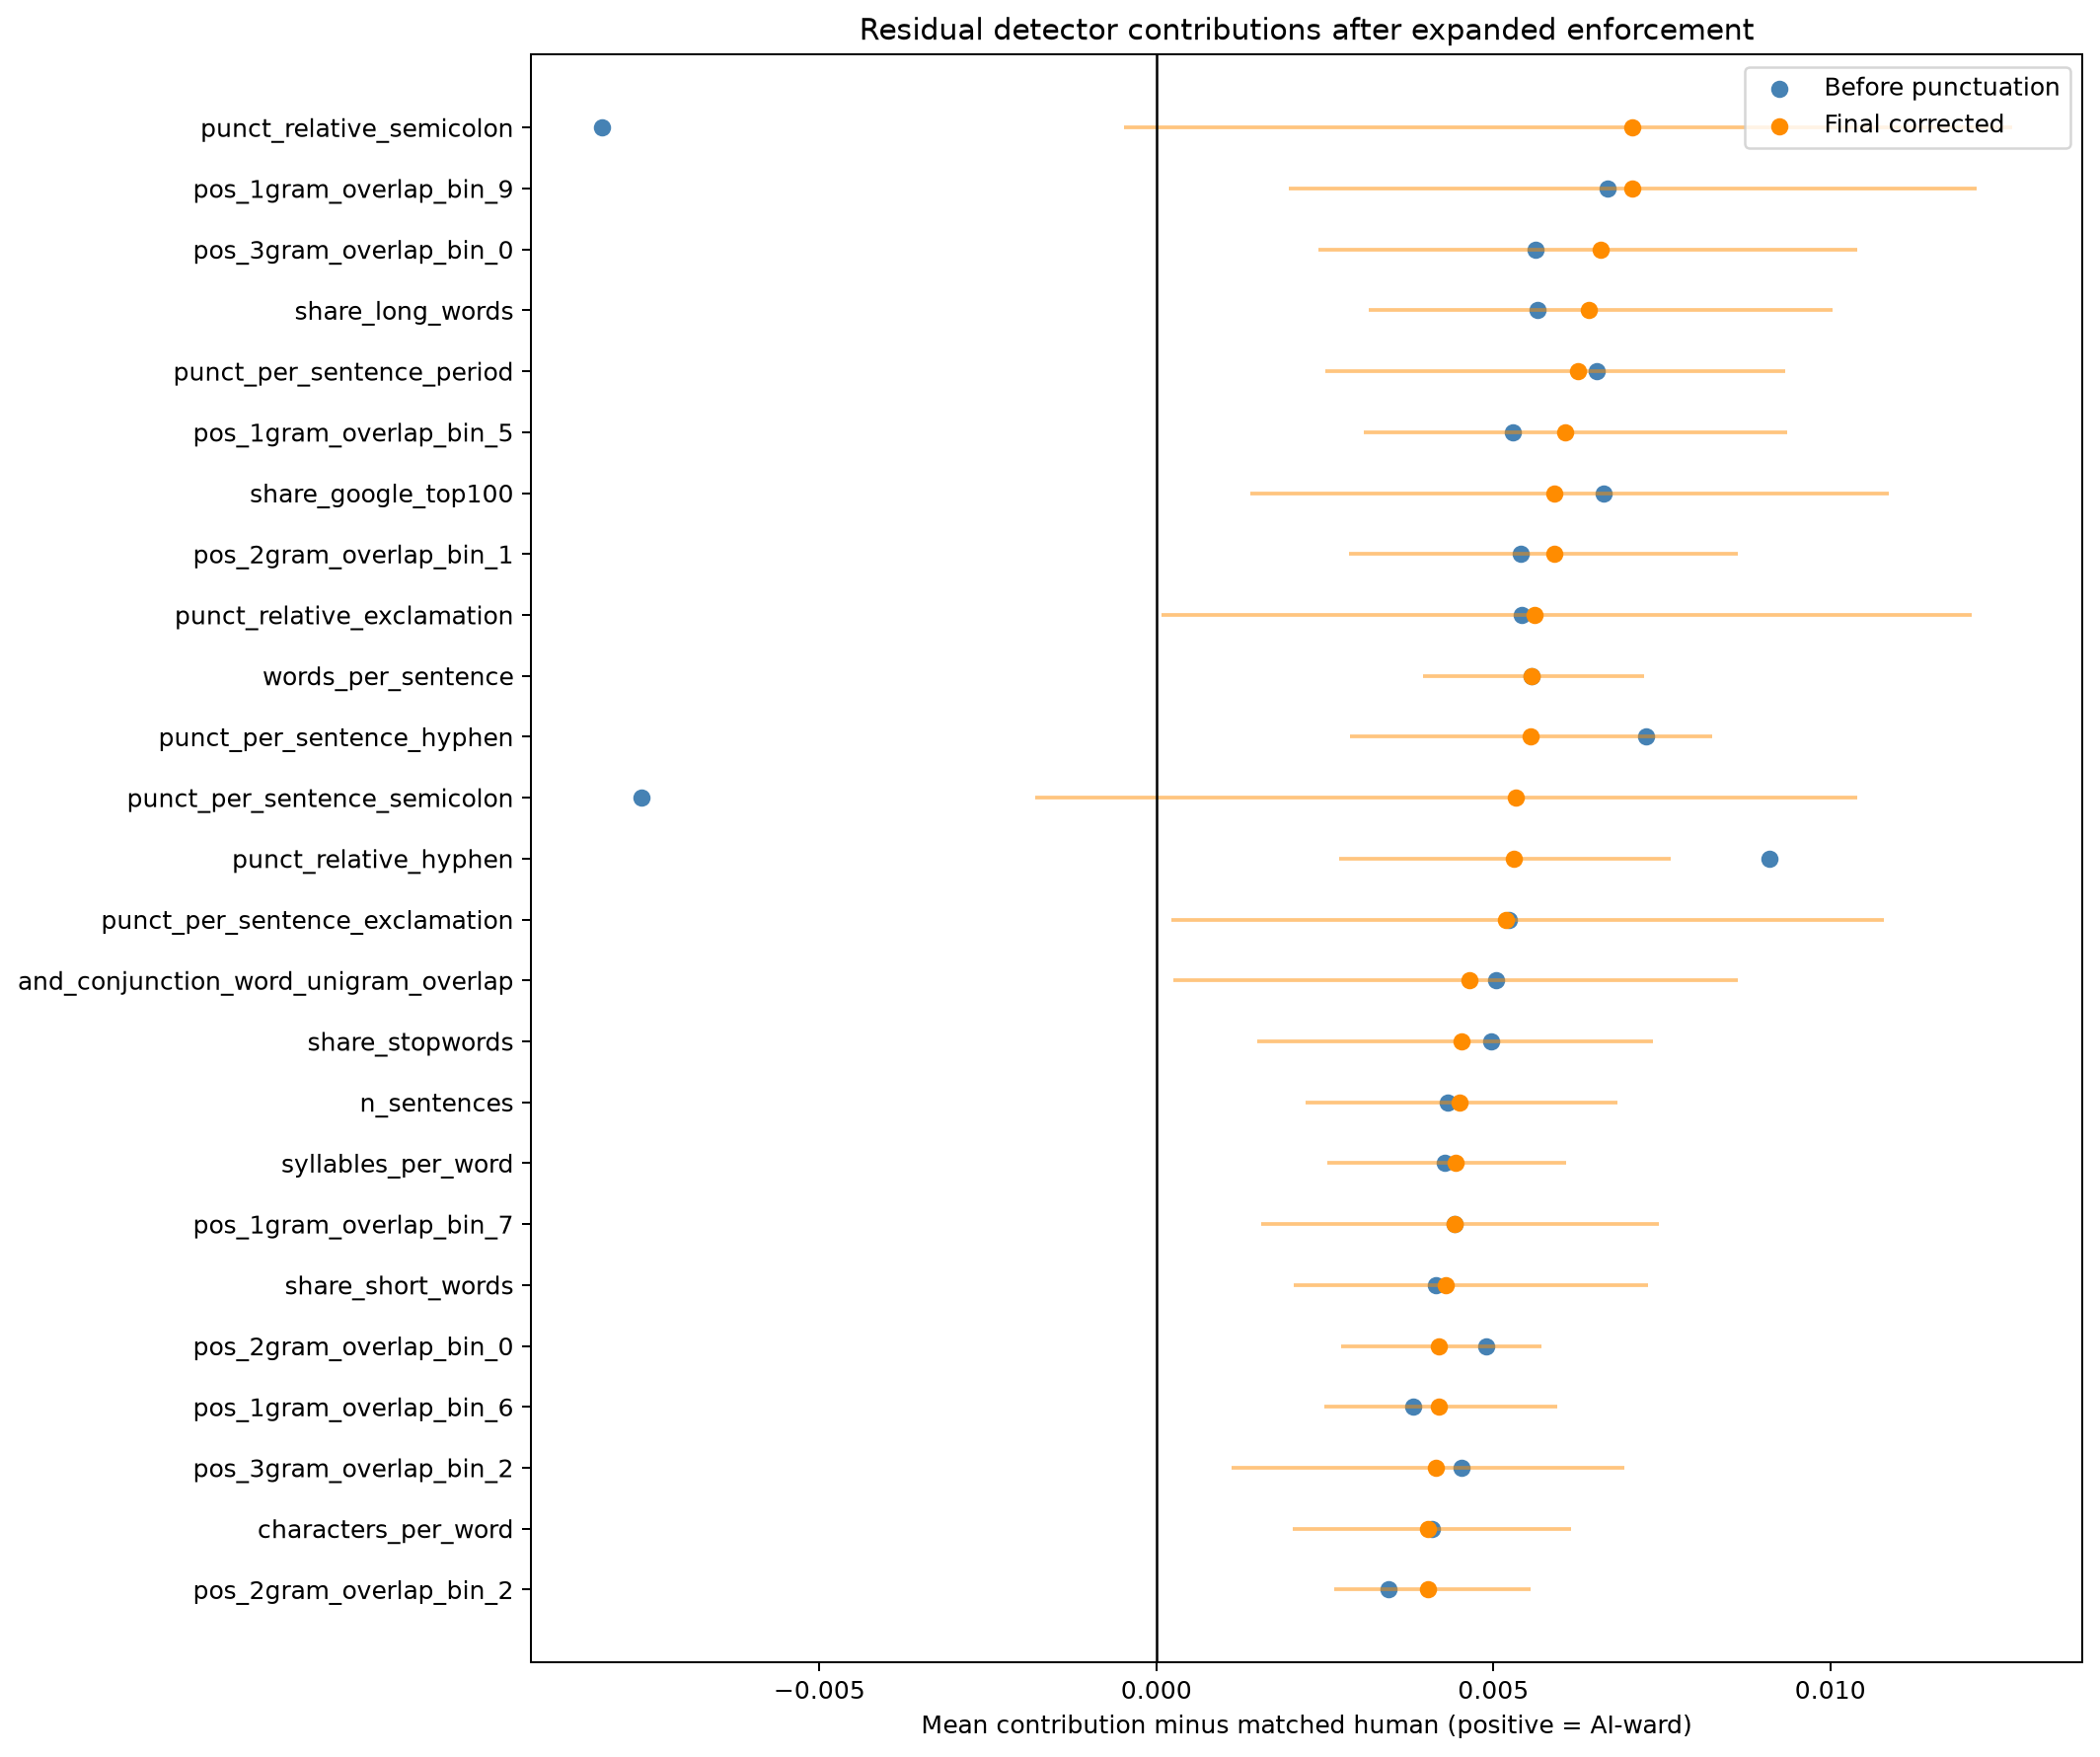

Source data for this figure (header and first rows):
, original_gap, before_punctuation_gap, final_gap, ci_low, ci_high, fraction_AIward, before_rank, final_rank
punct_relative_semicolon, 0.01054, -0.008234, 0.007062, -0.0004795, 0.0127, 0.8667, 114, 1
pos_1gram_overlap_bin_9, 0.002865, 0.006694, 0.007055, 0.001959, 0.01217, 0.7333, 5, 2
pos_3gram_overlap_bin_0, 0.008638, 0.005625, 0.006588, 0.002407, 0.01039, 0.9333, 10, 3
share_long_words, 0.00374, 0.00565, 0.006423, 0.003147, 0.01004, 0.8, 9, 4
punct_per_sentence_period, 0.004446, 0.006527, 0.006256, 0.0025, 0.009327, 0.8, 7, 5
pos_1gram_overlap_bin_5, 0.003536, 0.005283, 0.006063, 0.003082, 0.009362, 0.8667, 14, 6
share_google_top100, 0.009169, 0.006634, 0.005905, 0.001398, 0.01088, 0.7333, 6, 7
pos_2gram_overlap_bin_1, 0.00552, 0.005412, 0.005905, 0.002858, 0.008626, 0.9333, 13, 8
punct_relative_exclamation, 0.005419, 0.005426, 0.005615, 7.393756534486503e-05, 0.01209, 0.6667, 12, 9
words_per_sentence, 0.001926, 0.005569, 0.005572, 0.00396, 0.007242, 0.9333, 11, 10
punct_per_sentence_hyphen, 0.009071, 0.007261, 0.00555, 0.00287, 0.008242, 0.8667, 4, 11
punct_per_sentence_semicolon, 0.008207, -0.007637, 0.005334, -0.0018, 0.0104, 0.8667, 113, 12
punct_relative_hyphen, 0.01171, 0.009092, 0.005296, 0.002716, 0.007632, 0.9333, 2, 13
punct_per_sentence_exclamation, 0.004277, 0.005235, 0.005183, 0.0002218, 0.01079, 0.6667, 15, 14
and_conjunction_word_unigram_overlap, 0.005474, 0.005037, 0.004643, 0.000258, 0.008634, 0.7333, 16, 15
share_stopwords, 0.006745, 0.004967, 0.004523, 0.001492, 0.007371, 0.6667, 17, 16
n_sentences, 0.005225, 0.004327, 0.0045, 0.002209, 0.006841, 0.8, 24, 17
syllables_per_word, 0.004227, 0.004283, 0.004443, 0.002532, 0.00608, 0.9333, 25, 18
pos_1gram_overlap_bin_7, 0.003058, 0.004425, 0.004418, 0.001557, 0.007453, 0.7333, 23, 19
share_short_words, 0.004531, 0.004153, 0.0043, 0.002041, 0.007289, 0.8667, 26, 20
pos_2gram_overlap_bin_0, 0.003872, 0.004901, 0.004194, 0.002747, 0.005721, 0.9333, 18, 21
pos_1gram_overlap_bin_6, 0.002951, 0.003803, 0.004185, 0.002497, 0.005946, 0.9333, 30, 22
pos_3gram_overlap_bin_2, 0.006636, 0.004526, 0.004152, 0.001114, 0.006938, 0.8, 21, 23
characters_per_word, 0.003971, 0.004082, 0.004031, 0.002025, 0.006146, 0.8667, 27, 24
pos_2gram_overlap_bin_2, 0.002915, 0.003451, 0.004025, 0.002634, 0.005551, 1.0, 35, 25
pos_2gram_overlap_bin_6, 0.001818, 0.003958, 0.003799, 0.002379, 0.004978, 0.9333, 28, 26
share_google_top10000, 0.008062, 0.004686, 0.003796, -0.001448, 0.00914, 0.6, 20, 27
share_unique_words, 0.0255, 0.004471, 0.003783, -0.0005995, 0.008975, 0.5333, 22, 28
n_long_words, 0.003825, 0.003222, 0.00373, 0.001445, 0.006622, 0.8, 40, 29
n_characters, 0.003951, 0.003606, 0.003566, 0.002573, 0.004719, 1.0, 32, 30
pos_2gram_overlap_bin_3, 0.003795, 0.003127, 0.003529, 0.002314, 0.004816, 0.9333, 43, 31
pos_3gram_overlap_bin_1, 0.003781, 0.003486, 0.003352, 0.001196, 0.005077, 0.8667, 34, 32
pos_2gram_overlap_bin_4, 0.005443, 0.003279, 0.003339, 0.001252, 0.005443, 0.8, 37, 33
mcalpine_eflaw, 0.003784, 0.003784, 0.003284, 0.001874, 0.004825, 0.9333, 31, 34
punct_per_sentence_comma, 0.004257, 0.004759, 0.003243, 0.00124, 0.00518, 0.7333, 19, 35
smog_grade, 0.004919, 0.003374, 0.003208, 0.001581, 0.004951, 0.8667, 36, 36
lix, 0.00454, 0.003934, 0.003195, 0.001699, 0.004709, 0.8, 29, 37
flesch_kincaid_grade, 0.004056, 0.003065, 0.00312, 0.001831, 0.004507, 0.8667, 45, 38
mean_paragraph_words, 0.002178, 0.003153, 0.003077, 0.001774, 0.004411, 0.8667, 41, 39
n_syllables, 0.002873, 0.002811, 0.003049, 0.001819, 0.004498, 0.9333, 51, 40
pos_1gram_overlap_bin_8, 0.00195, 0.002893, 0.00303, 0.0008751, 0.005119, 0.8, 47, 41
punct_per_sentence_quote, 0.002489, 0.002756, 0.003003, 0.0008283, 0.006083, 0.8667, 53, 42
flesch_reading_ease, 0.003232, 0.003255, 0.002953, 0.001439, 0.004447, 0.8, 38, 43
punct_relative_quote, 0.002907, 0.002856, 0.002916, 0.0008366, 0.005961, 0.9333, 49, 44
pos_2gram_overlap_bin_5, 0.003403, 0.003057, 0.002902, 0.001936, 0.003963, 0.9333, 46, 45
n_words, 0.002047, 0.002703, 0.002827, 0.00218, 0.003486, 1.0, 56, 46
n_difficult_words, 0.003154, 0.002813, 0.002772, 0.001691, 0.003978, 0.8667, 50, 47
word_1gram_overlap_bin_3, 0.002994, 0.002776, 0.002749, 0.001259, 0.004248, 0.8667, 52, 48
gunning_fog, 0.003939, 0.003151, 0.002645, 0.001451, 0.003957, 0.8667, 42, 49
punct_relative_period, 0.004379, 0.003518, 0.002604, 0.0004986, 0.004695, 0.7333, 33, 50
n_short_words, 0.002532, 0.002736, 0.002549, 0.001655, 0.003581, 1.0, 54, 51
share_difficult_words, 0.003304, 0.003123, 0.002531, 0.001704, 0.003295, 0.8667, 44, 52
pos_3gram_overlap_bin_3, 0.00395, 0.002447, 0.002456, 0.001296, 0.00359, 0.8667, 57, 53
pos_3gram_overlap_bin_4, 0.001486, 0.002425, 0.00243, 0.001441, 0.003636, 0.9333, 59, 54
rix, 0.005065, 0.002877, 0.002334, 0.0005771, 0.003988, 0.8, 48, 55
coleman_liau_index, 0.0029, 0.002719, 0.002309, 0.001171, 0.003654, 0.8, 55, 56
and_conjunction_word_bigram_overlap, 0.001925, 0.002228, 0.002282, 0.00147, 0.003111, 0.9333, 62, 57
punct_relative_comma, 0.00345, 0.006054, 0.002278, -0.0004601, 0.005058, 0.6667, 8, 58
automated_readability_index, 0.00315, 0.002435, 0.002161, 0.001043, 0.003254, 0.8, 58, 59
word_2gram_overlap_bin_0, 0.005897, 0.003246, 0.002102, -0.0001195, 0.004239, 0.7333, 39, 60
... 54 more rows
